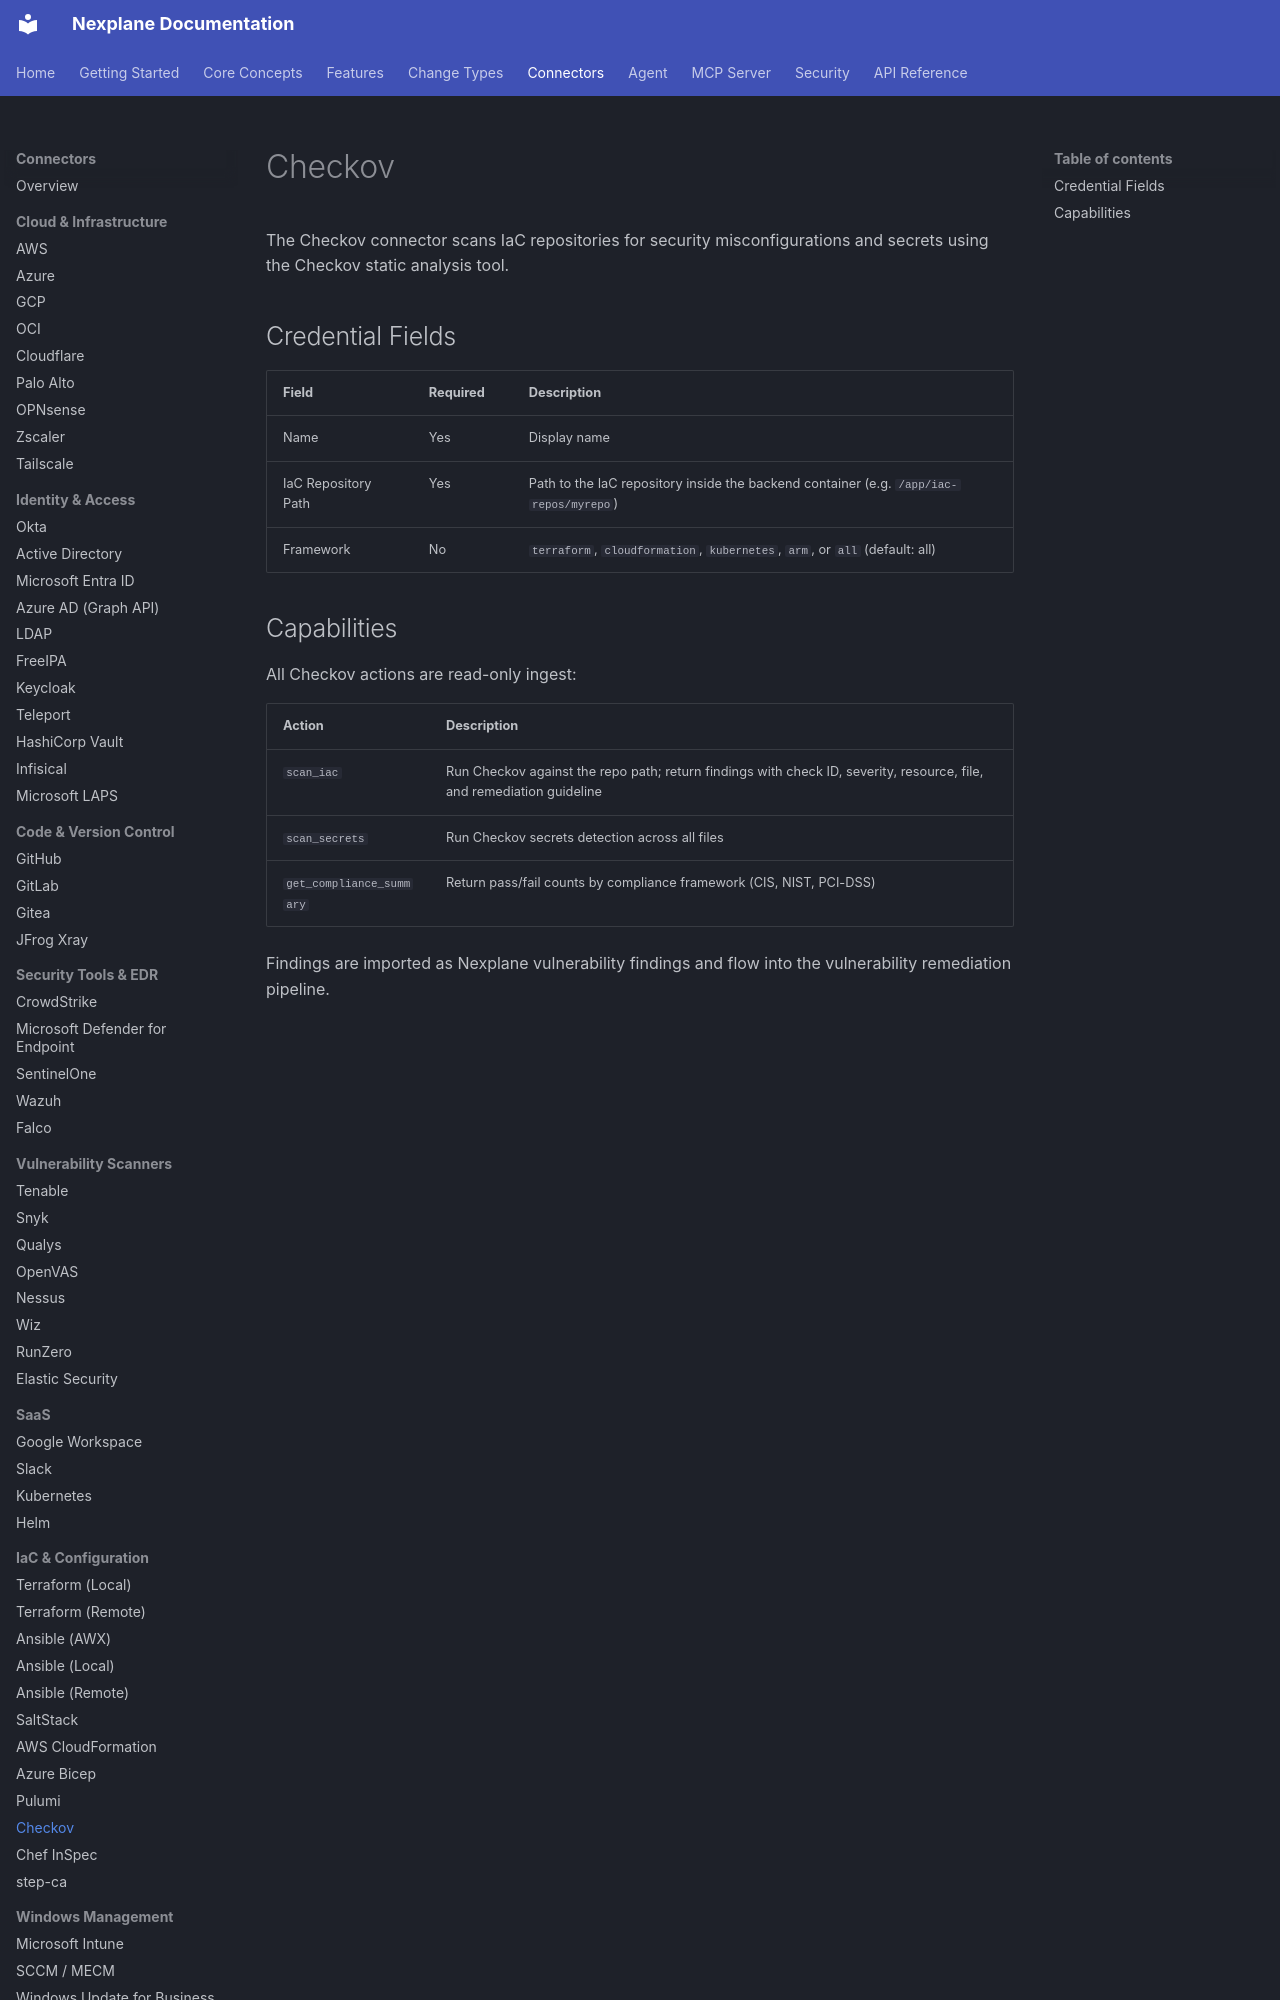

repository: youbetyourballs/nexplane-docs · page: connectors/checkov/index.html · generator: mkdocs

# Checkov

The Checkov connector scans IaC repositories for security misconfigurations and secrets using the Checkov static analysis tool.

## Credential Fields

| Field | Required | Description |
|-------|----------|-------------|
| Name | Yes | Display name |
| IaC Repository Path | Yes | Path to the IaC repository inside the backend container (e.g. `/app/iac-repos/myrepo`) |
| Framework | No | `terraform`, `cloudformation`, `kubernetes`, `arm`, or `all` (default: all) |
